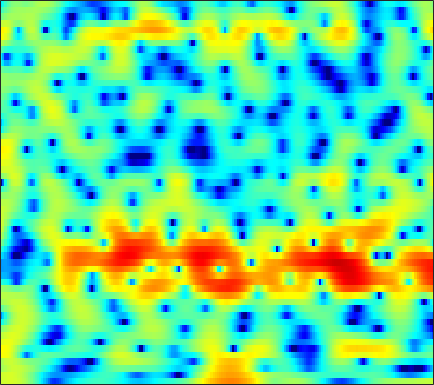

The table this chart was drawn from, first rows:
2.9743, 3.1554, 3.3426, 3.4607, 3.4927, 3.4827, 3.3808, 3.2538, 2.9988, 2.6608, 2.2175, 1.8173, 1.186, 0.45482, -0.1665, -1.1332, -2.2222, -3.1381, -4.5024, -6.0329, -7.7363, -9.0971, -10.976, -12.705
3.096, 3.223, 3.35, 3.425, 3.438, 3.394, 3.27, 3.122, 2.847, 2.482, 2.024, 1.613, 0.976, 0.2419, -0.3758, -1.286, -2.29, -3.097, -4.216, -5.362, -6.497, -7.29, -8.201, -8.924
1, 1.514, 2.077, 2.498, 2.728, 2.924, 2.991, 2.974, 2.858, 2.653, 2.363, 2.09, 1.665, 1.174, 0.7664, 0.1653, -0.4924, -1.018, -1.757, -2.546, -3.385, -4.045, -4.997, -6.011
1.515, 2.072, 2.595, 2.885, 2.97, 2.927, 2.725, 2.485, 2.078, 1.608, 1.127, 0.7714, 0.3498, 0.009389, -0.1973, -0.4181, -0.6268, -0.789, -1.02, -1.324, -1.709, -2.058, -2.616, -3.31
4.813, 4.843, 4.709, 4.359, 3.942, 3.125, 1.989, 0.8729, -1.04, -3.579, -6.914, -9.754, -11.51, -9.209, -7.096, -4.943, -3.491, -2.721, -2.018, -1.592, -1.383, -1.3, -1.299, -1.376
5.12, 5.136, 5.001, 4.671, 4.289, 3.581, 2.645, 1.774, 0.4416, -1.042, -2.476, -3.358, -4.053, -4.213, -4.13, -3.961, -3.916, -3.997, -4.282, -4.701, -5.154, -5.429, -5.693, -5.625
3.702, 4.013, 4.258, 4.324, 4.266, 4.045, 3.688, 3.333, 2.774, 2.112, 1.379, 0.7844, -0.04817, -0.9475, -1.698, -2.853, -4.244, -5.497, -7.564, -10.29, -14.15, -18.59, -31.72, -22.46
2.264, 2.711, 3.18, 3.52, 3.687, 3.794, 3.766, 3.66, 3.411, 3.037, 2.54, 2.075, 1.336, 0.4395, -0.3416, -1.536, -2.918, -4.103, -5.857, -7.829, -9.883, -11.38, -13.19, -14.73
0.203, 0.7173, 1.393, 2.012, 2.423, 2.867, 3.189, 3.336, 3.409, 3.338, 3.116, 2.856, 2.378, 1.76, 1.205, 0.347, -0.6447, -1.472, -2.672, -3.981, -5.378, -6.511, -8.117, -9.869
-5.252, -3.973, -2.276, -0.7786, 0.1788, 1.228, 2.026, 2.48, 2.885, 3.093, 3.12, 3.036, 2.785, 2.392, 2.011, 1.406, 0.7042, 0.1318, -0.6722, -1.506, -2.348, -2.937, -3.656, -4.227
-9.629, -6.765, -3.892, -1.763, -0.5272, 0.7608, 1.713, 2.244, 2.744, 3.024, 3.101, 3.052, 2.833, 2.468, 2.103, 1.504, 0.8007, 0.2141, -0.6266, -1.494, -2.319, -2.887, -3.498, -3.871
-1.635, -1.033, -0.1547, 0.7163, 1.313, 2.007, 2.543, 2.844, 3.101, 3.208, 3.148, 3, 2.661, 2.171, 1.698, 0.9275, -0.01266, -0.8439, -2.121, -3.6, -5.355, -6.818, -8.852, -10.33
1.41, 1.611, 1.907, 2.198, 2.392, 2.608, 2.773, 2.835, 2.849, 2.749, 2.542, 2.305, 1.866, 1.269, 0.7089, -0.1825, -1.251, -2.162, -3.554, -5.194, -7.106, -8.821, -11.5, -14.04
2.089, 2.108, 2.113, 2.083, 2.056, 1.998, 1.938, 1.893, 1.815, 1.699, 1.516, 1.3, 0.9111, 0.3341, -0.2219, -1.169, -2.348, -3.343, -4.8, -6.199, -7.161, -7.438, -7.192, -6.395
0.9771, 0.8686, 0.6073, 0.226, -0.1143, -0.5863, -0.962, -1.107, -1.042, -0.7859, -0.4293, -0.2158, -0.09026, -0.2097, -0.5395, -1.34, -2.651, -4.071, -6.93, -11.73, -25, -18.98, -9.559, -5.073
-3.975, -3.96, -4.381, -5.333, -6.489, -8.763, -12, -14.17, -12.77, -9.138, -6.318, -4.769, -3.353, -2.489, -2.135, -2.013, -2.241, -2.597, -3.162, -3.666, -3.729, -3.299, -2.076, -0.4839
-8.434, -8.204, -8.332, -9.005, -9.888, -11.31, -12.91, -13.69, -12.92, -10.91, -8.826, -7.451, -5.95, -4.792, -4.139, -3.461, -2.968, -2.695, -2.367, -1.989, -1.463, -0.9529, -0.1039, 0.9342
-9.448, -9.266, -9.145, -9.251, -9.483, -9.805, -9.969, -9.936, -9.698, -9.037, -8.168, -7.473, -6.542, -5.666, -5.107, -4.519, -4.053, -3.821, -3.644, -3.391, -3.017, -2.551, -1.635, -0.3289
-9.531, -9.044, -9.064, -9.556, -10.1, -11.07, -11.89, -12.15, -11.92, -11.13, -9.955, -9.046, -7.868, -6.921, -6.265, -5.666, -5.405, -5.445, -5.901, -7.142, -9.341, -11.22, -10.17, -5.644
-6.591, -7.089, -8.288, -10.11, -12, -15.8, -22.12, -32.21, -24.73, -18.68, -15.47, -13.74, -11.85, -10.28, -9.179, -7.861, -6.87, -6.37, -6.138, -6.473, -7.129, -7.38, -6.312, -3.59
-3.074, -4.193, -5.899, -7.888, -9.534, -11.88, -14.27, -15.66, -16.91, -17.75, -18.77, -19.75, -19.86, -17.08, -14.29, -10.91, -8.204, -6.622, -4.962, -3.585, -2.39, -1.528, -0.312, 0.9471
0.007192, -1.233, -2.981, -4.855, -6.254, -8.114, -9.91, -11.08, -12.63, -14.17, -15.85, -17.26, -17.95, -15.64, -12.83, -9.361, -6.526, -4.753, -2.76, -1.142, 0.201, 1.057, 2.028, 2.873
2.107, 0.7675, -1.237, -3.46, -5.291, -7.726, -9.9, -10.98, -11.38, -10.97, -10.2, -9.452, -8.307, -6.862, -5.668, -4.01, -2.385, -1.25, 0.1136, 1.305, 2.264, 2.855, 3.435, 3.774
3.211, 1.899, -0.1932, -2.832, -5.321, -9.793, -17.38, -26.49, -15.93, -10.87, -7.982, -6.408, -4.714, -3.273, -2.304, -1.093, 0.02039, 0.8027, 1.751, 2.558, 3.195, 3.541, 3.813, 3.802
3.323, 2.432, 1.046, -0.5217, -1.807, -3.489, -4.88, -5.532, -5.706, -5.288, -4.597, -4.036, -3.284, -2.551, -2.002, -1.239, -0.4583, 0.1388, 0.8993, 1.583, 2.167, 2.492, 2.757, 2.795
3.124, 2.689, 1.991, 1.198, 0.5697, -0.2741, -1.062, -1.603, -2.235, -2.771, -3.231, -3.551, -3.936, -4.193, -4.232, -3.993, -3.36, -2.701, -1.675, -0.635, 0.293, 0.8794, 1.467, 1.836
2.905, 2.768, 2.478, 2.062, 1.692, 1.106, 0.427, -0.1436, -1.014, -2.052, -3.327, -4.487, -6.42, -8.91, -11.04, -12.64, -10.56, -8.088, -5.205, -2.966, -1.267, -0.2696, 0.7525, 1.46
2.111, 2.155, 2.111, 1.963, 1.771, 1.408, 0.8958, 0.4063, -0.4141, -1.457, -2.776, -3.991, -5.981, -8.488, -10.55, -12.04, -10.24, -8.005, -5.284, -3.104, -1.413, -0.4113, 0.6388, 1.399
0.3884, 0.5362, 0.7508, 0.9497, 1.036, 1.043, 0.872, 0.614, 0.09264, -0.6203, -1.48, -2.184, -3.123, -3.916, -4.295, -4.415, -4.034, -3.464, -2.476, -1.417, -0.4121, 0.2521, 0.9718, 1.499
-3.243, -2.865, -1.755, -0.5269, 0.2536, 0.9703, 1.3, 1.297, 0.9872, 0.3624, -0.5212, -1.291, -2.341, -3.185, -3.521, -3.437, -2.817, -2.121, -1.104, -0.1267, 0.7169, 1.229, 1.716, 1.985
-25.16, -11.42, -4.199, -0.6773, 0.9497, 2.278, 2.896, 2.974, 2.609, 1.716, 0.243, -1.326, -4.256, -8.474, -11.7, -9.731, -5.422, -3.081, -0.8388, 0.6846, 1.674, 2.123, 2.412, 2.362
0.1067, 0.3675, 1.214, 2.208, 2.833, 3.397, 3.593, 3.489, 3.009, 2.122, 0.8076, -0.4747, -2.553, -4.753, -5.813, -5.417, -3.669, -2.295, -0.8202, 0.1828, 0.7227, 0.8419, 0.6248, -0.02688
3.101, 3.151, 3.239, 3.321, 3.341, 3.255, 3.011, 2.716, 2.175, 1.483, 0.6798, 0.05403, -0.7354, -1.367, -1.676, -1.8, -1.67, -1.483, -1.237, -1.103, -1.193, -1.433, -2.074, -3.142
4.117, 4.106, 4.006, 3.795, 3.561, 3.13, 2.564, 2.053, 1.281, 0.4606, -0.3311, -0.8589, -1.418, -1.77, -1.903, -1.948, -1.911, -1.881, -1.874, -1.971, -2.212, -2.505, -3.052, -3.77
4.96, 4.925, 4.746, 4.391, 3.997, 3.287, 2.35, 1.484, 0.1176, -1.448, -3.041, -4.049, -4.776, -4.669, -4.223, -3.523, -2.926, -2.619, -2.432, -2.489, -2.742, -3.038, -3.473, -3.874
5.43, 5.443, 5.3, 4.954, 4.536, 3.734, 2.587, 1.45, -0.5641, -3.421, -7.823, -13.52, -23.12, -11.24, -7.606, -4.864, -3.355, -2.747, -2.491, -2.766, -3.515, -4.334, -5.62, -6.702
4.159, 4.335, 4.432, 4.347, 4.144, 3.655, 2.881, 2.101, 0.7778, -0.8409, -2.604, -3.755, -4.487, -4.084, -3.392, -2.463, -1.82, -1.618, -1.756, -2.44, -3.816, -5.46, -9.04, -16.38
0.3718, 0.9128, 1.542, 1.983, 2.175, 2.231, 2.074, 1.826, 1.364, 0.8122, 0.26, -0.09062, -0.4119, -0.5474, -0.5528, -0.49, -0.454, -0.4964, -0.6994, -1.12, -1.781, -2.413, -3.318, -3.955
-5.146, -3.628, -2.006, -0.8295, -0.2063, 0.3392, 0.6157, 0.6752, 0.6025, 0.4062, 0.1495, -0.04865, -0.2826, -0.4396, -0.4837, -0.4526, -0.3432, -0.2283, -0.08442, 0.02273, 0.08197, 0.09915, 0.1187, 0.1732
-7.778, -5.639, -3.614, -2.237, -1.518, -0.8871, -0.5663, -0.4854, -0.5626, -0.8217, -1.222, -1.591, -2.095, -2.483, -2.596, -2.412, -1.849, -1.259, -0.4074, 0.3957, 1.073, 1.487, 1.918, 2.212
-4.165, -3.42, -2.59, -2.022, -1.748, -1.567, -1.564, -1.656, -1.911, -2.374, -3.161, -4.057, -5.772, -8.155, -9.883, -9.521, -6.354, -3.997, -1.479, 0.3859, 1.739, 2.486, 3.184, 3.597
-1.881, -1.835, -1.996, -2.428, -2.925, -3.692, -4.32, -4.558, -4.536, -4.388, -4.494, -4.916, -6.147, -8.228, -9.82, -9.264, -5.773, -3.275, -0.6597, 1.236, 2.584, 3.295, 3.914, 4.209
-1.208, -1.494, -2.333, -3.828, -5.553, -9.09, -14.75, -16.61, -11.05, -7.159, -4.876, -3.797, -2.89, -2.268, -1.818, -1.063, -0.0986, 0.6946, 1.716, 2.571, 3.19, 3.486, 3.666, 3.604
-0.4839, -0.7167, -1.399, -2.531, -3.687, -5.53, -7.136, -7.39, -6.159, -4.261, -2.544, -1.501, -0.3813, 0.4923, 1.029, 1.652, 2.167, 2.478, 2.77, 2.894, 2.814, 2.619, 2.179, 1.573
0.4012, 0.3596, 0.1448, -0.213, -0.5269, -0.9148, -1.141, -1.135, -0.8818, -0.4015, 0.2004, 0.667, 1.257, 1.772, 2.099, 2.43, 2.627, 2.67, 2.55, 2.185, 1.536, 0.825, -0.4594, -2.138
0.8876, 0.9088, 0.8633, 0.7648, 0.6839, 0.5937, 0.5521, 0.566, 0.6573, 0.8239, 1.049, 1.249, 1.529, 1.807, 1.998, 2.186, 2.267, 2.23, 2.006, 1.515, 0.684, -0.2317, -1.966, -4.538
0.7121, 0.6287, 0.4964, 0.3805, 0.3131, 0.2526, 0.2146, 0.1898, 0.1639, 0.1477, 0.1595, 0.2062, 0.3486, 0.5928, 0.8254, 1.179, 1.502, 1.676, 1.768, 1.649, 1.26, 0.7782, -0.1272, -1.293
-0.7248, -1.184, -1.668, -1.911, -1.938, -1.85, -1.752, -1.745, -1.897, -2.243, -2.721, -3.074, -3.291, -2.977, -2.376, -1.274, -0.1226, 0.6467, 1.461, 2.011, 2.302, 2.367, 2.282, 2.046
-4.364, -6.264, -8.495, -8.774, -7.701, -6.063, -4.939, -4.53, -4.61, -5.47, -7.316, -9.643, -14.5, -14.67, -10.06, -5.525, -2.522, -0.8713, 0.7573, 1.901, 2.687, 3.09, 3.437, 3.61
-5.639, -8.656, -13.72, -13.76, -10.67, -7.666, -5.957, -5.315, -5.091, -5.524, -6.554, -7.594, -8.793, -8.419, -6.922, -4.426, -2.223, -0.8756, 0.559, 1.637, 2.427, 2.864, 3.271, 3.521
-1.156, -2.136, -3.19, -3.771, -3.874, -3.742, -3.543, -3.425, -3.34, -3.318, -3.31, -3.266, -3.055, -2.602, -2.088, -1.282, -0.4221, 0.1717, 0.8605, 1.421, 1.85, 2.091, 2.312, 2.43
2.501, 1.92, 1.105, 0.2874, -0.3068, -1.059, -1.722, -2.077, -2.307, -2.191, -1.789, -1.389, -0.8014, -0.242, 0.1238, 0.4888, 0.7129, 0.806, 0.8297, 0.7836, 0.7255, 0.701, 0.6967, 0.6684
5.208, 4.742, 3.898, 2.77, 1.684, -0.1518, -2.444, -4.303, -5.794, -4.753, -2.563, -1.068, 0.4258, 1.378, 1.747, 1.853, 1.496, 0.9506, -0.09318, -1.324, -2.297, -2.558, -2.295, -1.824
5.598, 5.397, 4.835, 3.859, 2.784, 0.749, -2.275, -5.413, -9.049, -6.075, -2.215, -0.2118, 1.54, 2.474, 2.725, 2.501, 1.598, 0.3528, -2.302, -6.908, -17.74, -18.26, -8.44, -4.96
2.54, 2.82, 2.905, 2.68, 2.332, 1.68, 0.9435, 0.4639, 0.155, 0.3393, 0.8928, 1.385, 1.931, 2.211, 2.216, 1.862, 1.096, 0.2319, -1.291, -3.049, -4.498, -4.931, -4.661, -4.09
-0.6571, -0.0114, 0.6076, 1.008, 1.19, 1.314, 1.356, 1.367, 1.407, 1.503, 1.645, 1.757, 1.865, 1.898, 1.838, 1.629, 1.254, 0.895, 0.3164, -0.3096, -0.8893, -1.271, -1.729, -2.186
-3.043, -2.235, -1.273, -0.4697, 0.01234, 0.5026, 0.8319, 0.9998, 1.136, 1.212, 1.261, 1.29, 1.344, 1.412, 1.45, 1.494, 1.481, 1.422, 1.28, 1.06, 0.7623, 0.4834, 0.04132, -0.5155
-5.711, -4.452, -2.865, -1.569, -0.8174, -0.1084, 0.2885, 0.4079, 0.3713, 0.1787, -0.0584, -0.1831, -0.1824, 0.03987, 0.3421, 0.8255, 1.315, 1.614, 1.902, 2.037, 2.004, 1.874, 1.565, 1.105
